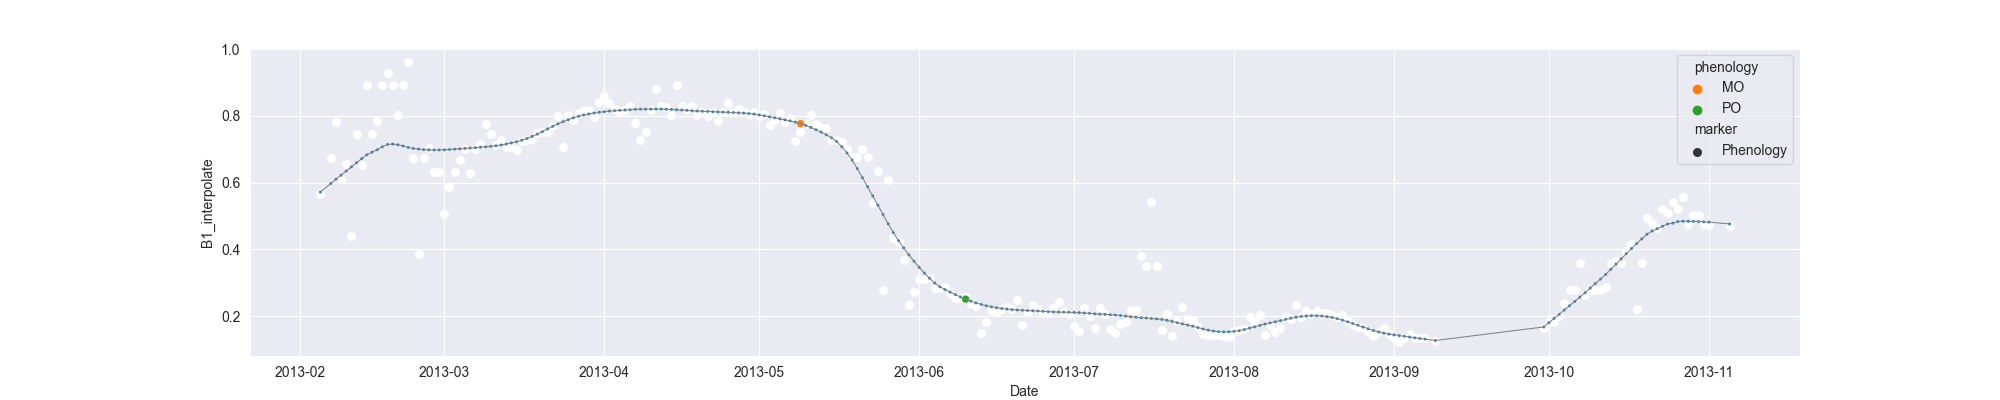

The table this chart was drawn from, first rows:
system:time_start, B1, B1_interpolate, B1_phenology
2013-02-05, 0.5674, 0.5674, 
2013-02-06, , , 
2013-02-07, , 0.6739, 
2013-02-08, 0.7804, 0.7804, 
2013-02-09, , 0.6101, 
2013-02-10, , 0.6552, 
2013-02-11, 0.4397, 0.4397, 
2013-02-12, 0.7456, 0.7456, 
2013-02-13, 0.6533, 0.6533, 
2013-02-14, 0.893, 0.893, 
2013-02-15, , 0.7456, 
2013-02-16, , 0.7846, 
2013-02-17, , 0.893, 
2013-02-18, , 0.9272, 
2013-02-19, , 0.893, 
2013-02-20, , 0.8039, 
2013-02-21, , 0.893, 
2013-02-22, 0.9615, 0.9615, 
2013-02-23, , 0.6737, 
2013-02-24, 0.3859, 0.3859, 
2013-02-25, , 0.6737, 
2013-02-26, , 0.704, 
2013-02-27, , 0.6311, 
2013-02-28, , 0.6311, 
2013-03-01, , 0.5068, 
2013-03-02, , 0.5876, 
2013-03-03, , 0.6311, 
2013-03-04, , 0.6672, 
2013-03-05, , 0.7016, 
2013-03-06, 0.6277, 0.6277, 
2013-03-07, , 0.7016, 
2013-03-08, , 0.716, 
2013-03-09, 0.7755, 0.7755, 
2013-03-10, , 0.7448, 
2013-03-11, 0.7141, 0.7141, 
2013-03-12, , 0.7272, 
2013-03-13, , 0.7053, 
2013-03-14, , 0.7053, 
2013-03-15, 0.6965, 0.6965, 
2013-03-16, , 0.7247, 
2013-03-17, , 0.7272, 
2013-03-18, , 0.7309, 
2013-03-19, , 0.7479, 
2013-03-20, , 0.7503, 
2013-03-21, , 0.7503, 
2013-03-22, , 0.7718, 
2013-03-23, 0.7993, 0.7993, 
2013-03-24, 0.7064, 0.7064, 
2013-03-25, 0.8014, 0.8014, 
2013-03-26, , 0.7869, 
2013-03-27, , 0.8095, 
2013-03-28, , 0.8133, 
2013-03-29, 0.8177, 0.8177, 
2013-03-30, 0.7975, 0.7975, 
2013-03-31, 0.8405, 0.8405, 
2013-04-01, 0.8588, 0.8588, 
2013-04-02, , 0.8392, 
2013-04-03, 0.8197, 0.8197, 
2013-04-04, 0.8138, 0.8138, 
2013-04-05, 0.8189, 0.8189, 
... 214 more rows
